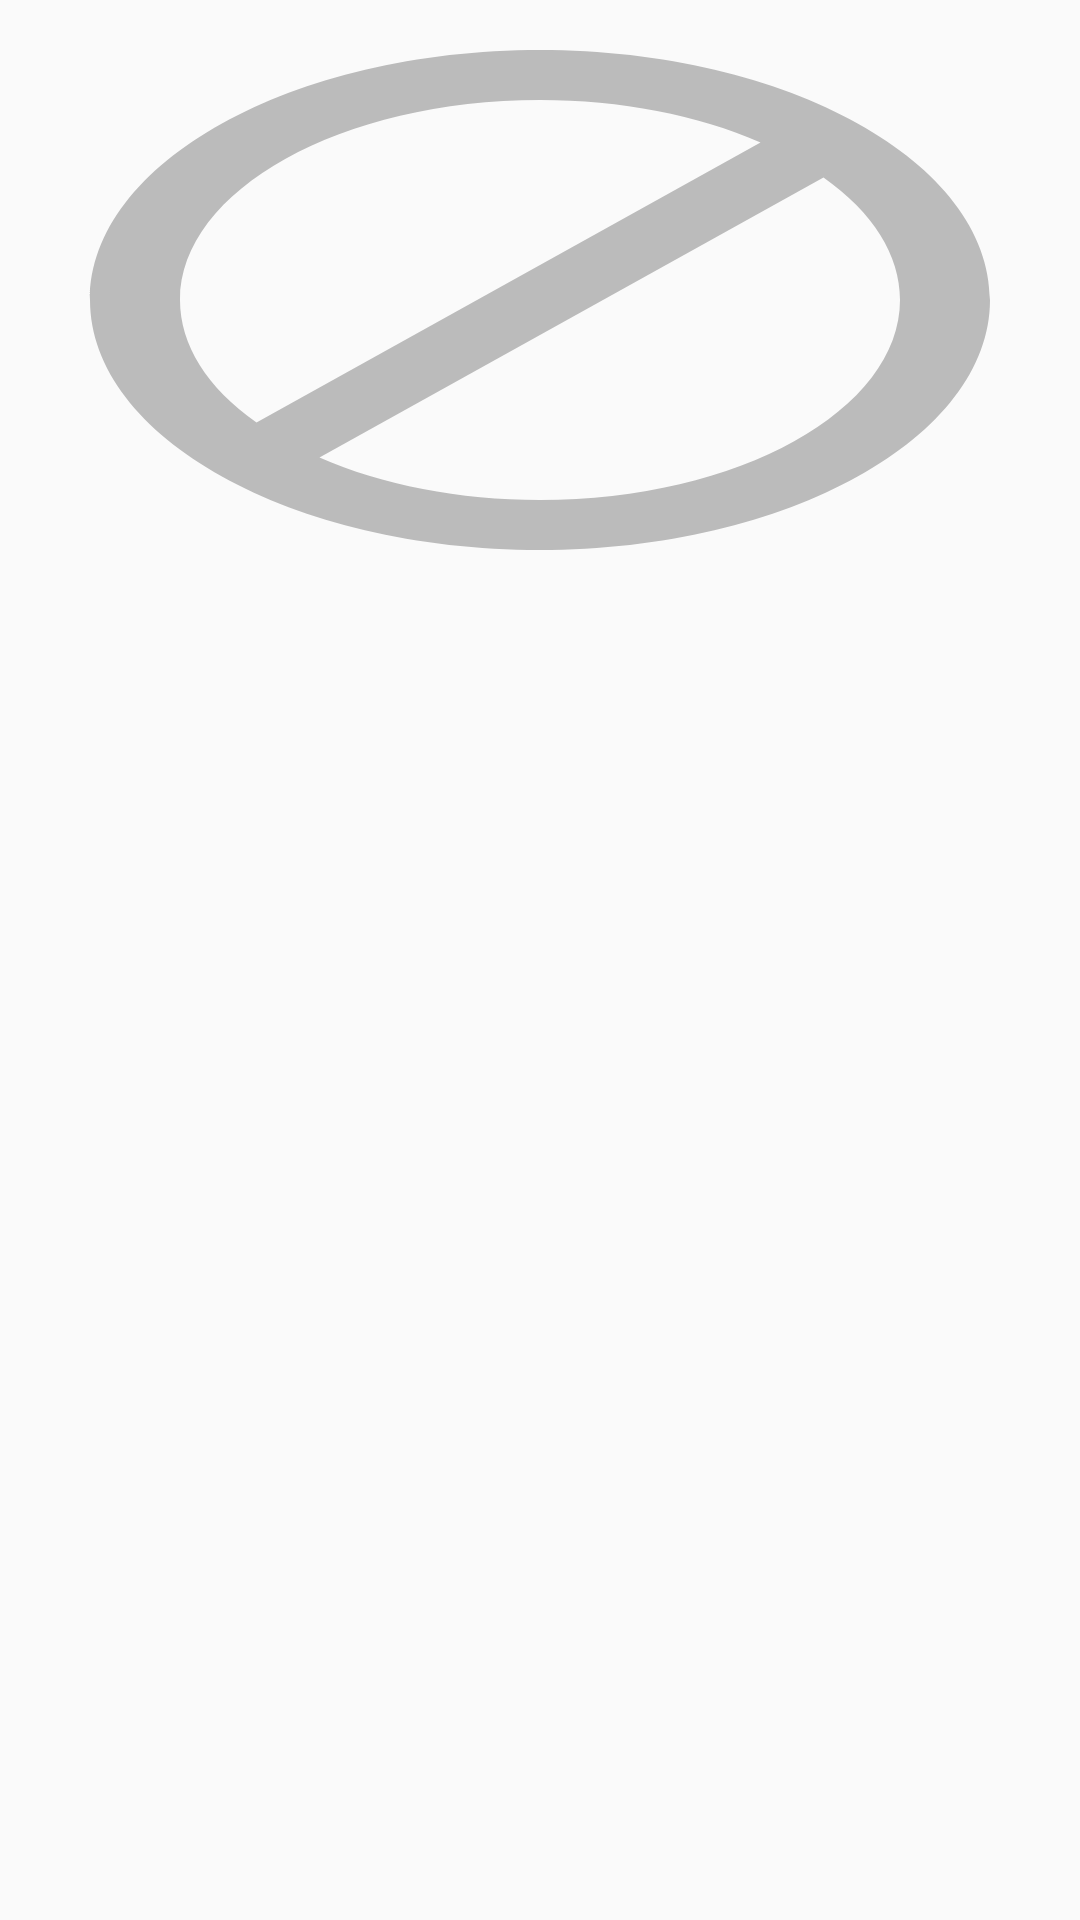

Android layout source for this screen:
<!-- AndroidManifest.xml: application theme AppTheme -->
<!-- res/layout/attractions_item.xml -->
<?xml version="1.0" encoding="utf-8"?>
<layout xmlns:android="http://schemas.android.com/apk/res/android"
    xmlns:app="http://schemas.android.com/apk/res-auto">

    <data>

        <variable
            name="item"
            type="com.example.mobileapptask.data.models.AttractionsModel" />
    </data>

    <LinearLayout
        android:layout_width="250dp"
        android:layout_height="match_parent"
        android:layout_margin="8dp"
        android:orientation="vertical">

        <ImageView
            android:layout_width="match_parent"
            android:layout_height="200dp"
            android:src="@drawable/ic_do_not_disturb_alt_black_24dp"
            android:scaleType="fitXY"
            app:photos="@{item.photos}" />

        <TextView
            android:layout_width="wrap_content"
            android:layout_height="wrap_content"
            android:text="@{item.name}"
            android:textColor="@color/textColor"
            android:textSize="16sp"
            android:textStyle="bold" />

        <TextView
            android:layout_width="wrap_content"
            android:layout_height="wrap_content"
            android:text='@{item.categories}'
            android:textColor="@color/colorPrimaryDark"
            android:textSize="14sp" />

    </LinearLayout>


</layout>
<!-- resources referenced by this layout -->
<resources>
  <color name="colorPrimaryDark">#656266</color>
  <color name="textColor">#121E2E</color>
  <!-- drawable ic_do_not_disturb_alt_black_24dp (drawable) -->
  <vector android:height="24dp" android:tint="#BBBBBB"
      android:viewportHeight="24.0" android:viewportWidth="24.0"
      android:width="24dp" xmlns:android="http://schemas.android.com/apk/res/android">
      <path android:fillColor="#FF000000" android:pathData="M12,2C6.5,2 2,6.5 2,12s4.5,10 10,10 10,-4.5 10,-10S17.5,2 12,2zM4,12c0,-4.4 3.6,-8 8,-8 1.8,0 3.5,0.6 4.9,1.7L5.7,16.9C4.6,15.5 4,13.8 4,12zM12,20c-1.8,0 -3.5,-0.6 -4.9,-1.7L18.3,7.1C19.4,8.5 20,10.2 20,12c0,4.4 -3.6,8 -8,8z"/>
  </vector>
  <style name="AppTheme" parent="Theme.AppCompat.Light.NoActionBar">
          <item name="colorPrimary">@color/colorPrimary</item>
          <item name="colorPrimaryDark">@color/colorPrimaryDark</item>
          <item name="colorAccent">@color/colorAccent</item>
      </style>
  <color name="colorPrimary">#640a52</color>
  <color name="colorAccent">#ffe100</color>
</resources>
